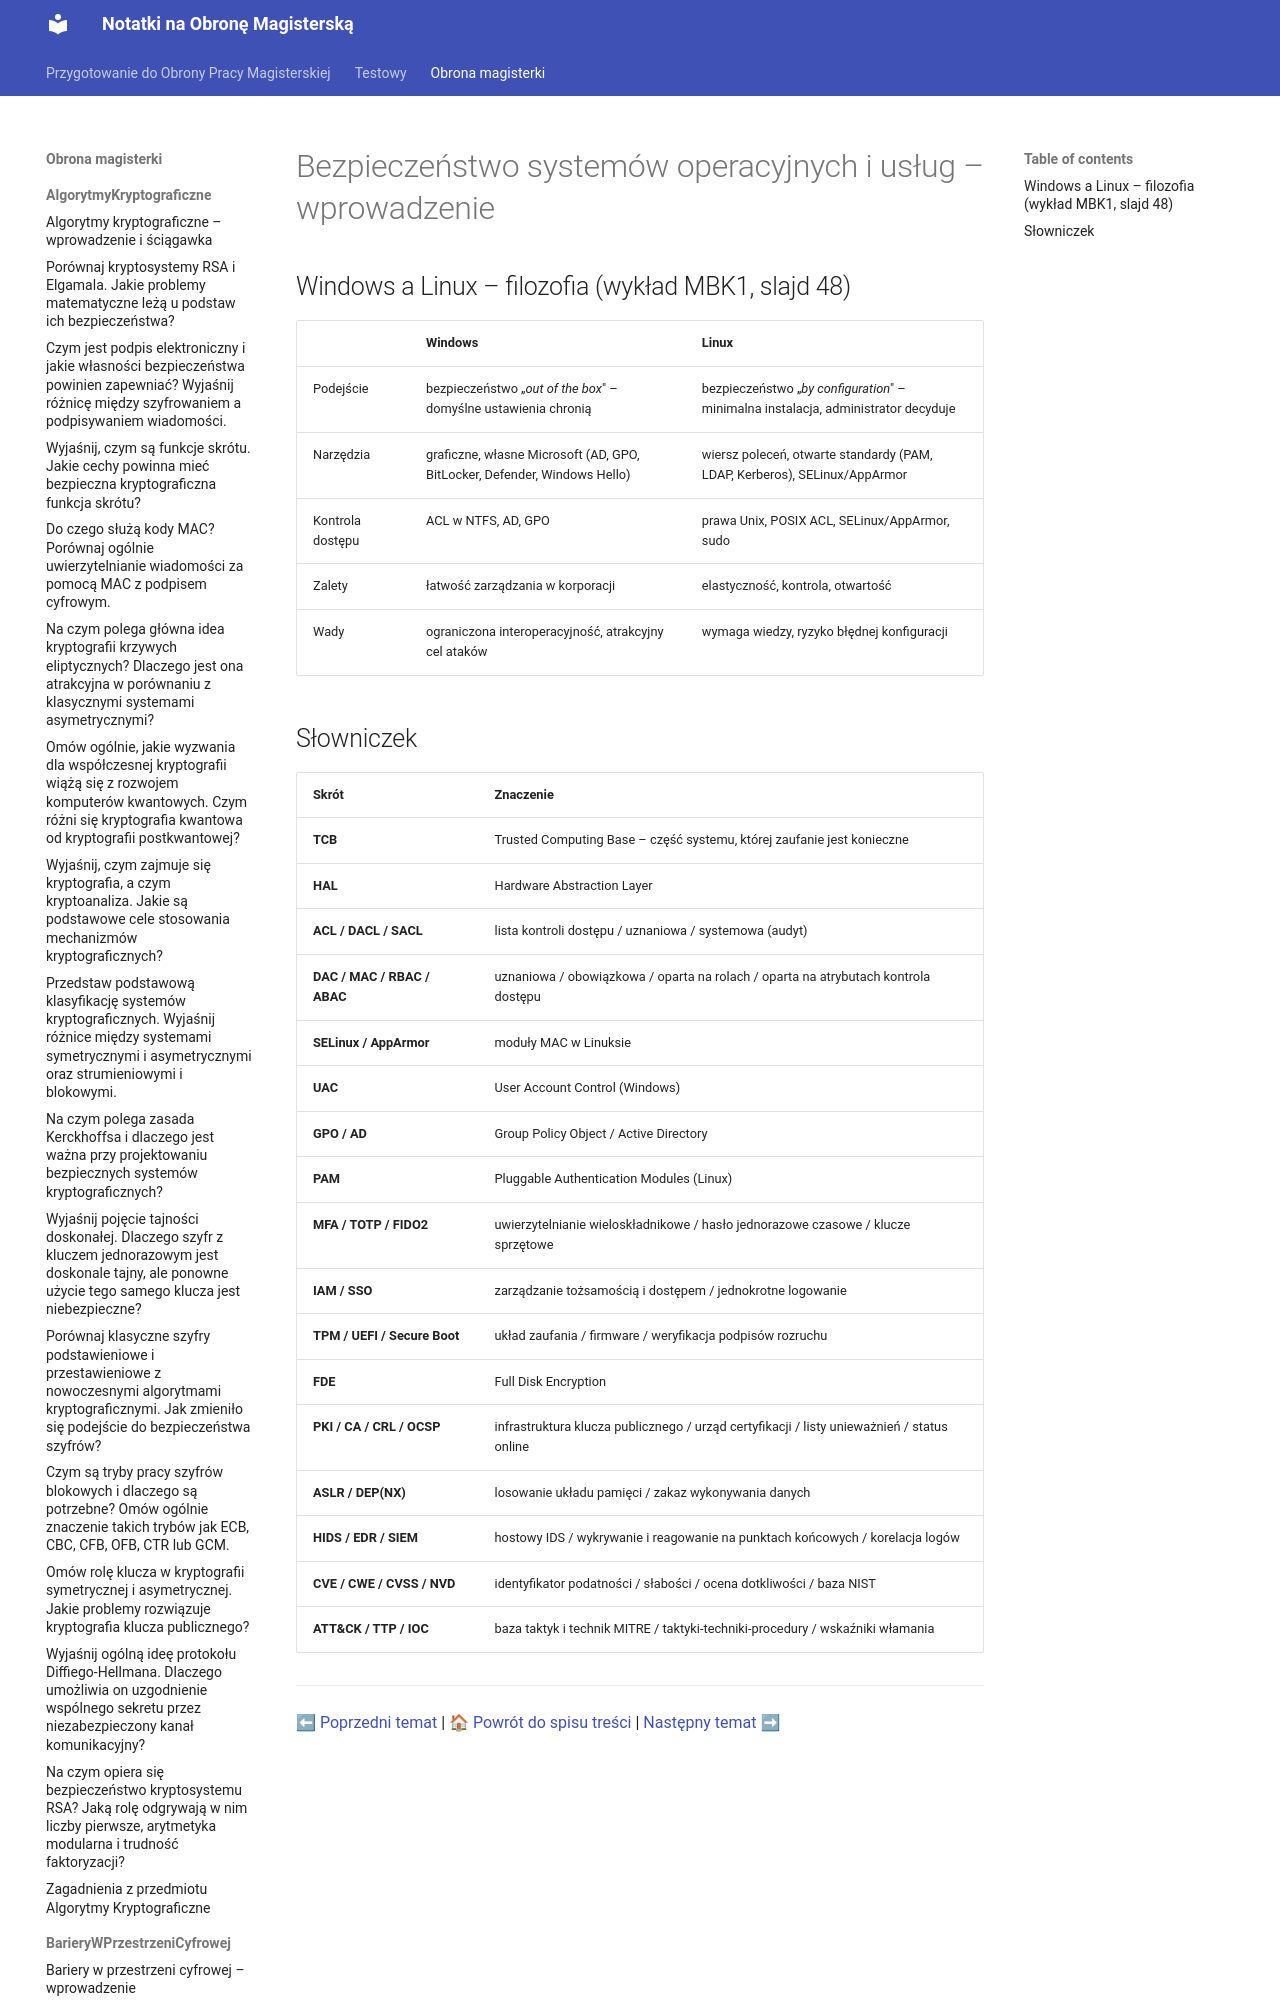

repository: Mandaryn1/obrona_magisterki · page: obrona_magisterki/BezpieczeństwoSystemówOperacyjnychIUsług/0_Wstep/index.html · generator: mkdocs

# Bezpieczeństwo systemów operacyjnych i usług – wprowadzenie

## Windows a Linux – filozofia (wykład MBK1, slajd 48)

| | **Windows** | **Linux** |
| :--- | :--- | :--- |
| Podejście | bezpieczeństwo „*out of the box*" – domyślne ustawienia chronią | bezpieczeństwo „*by configuration*" – minimalna instalacja, administrator decyduje |
| Narzędzia | graficzne, własne Microsoft (AD, GPO, BitLocker, Defender, Windows Hello) | wiersz poleceń, otwarte standardy (PAM, LDAP, Kerberos), SELinux/AppArmor |
| Kon
